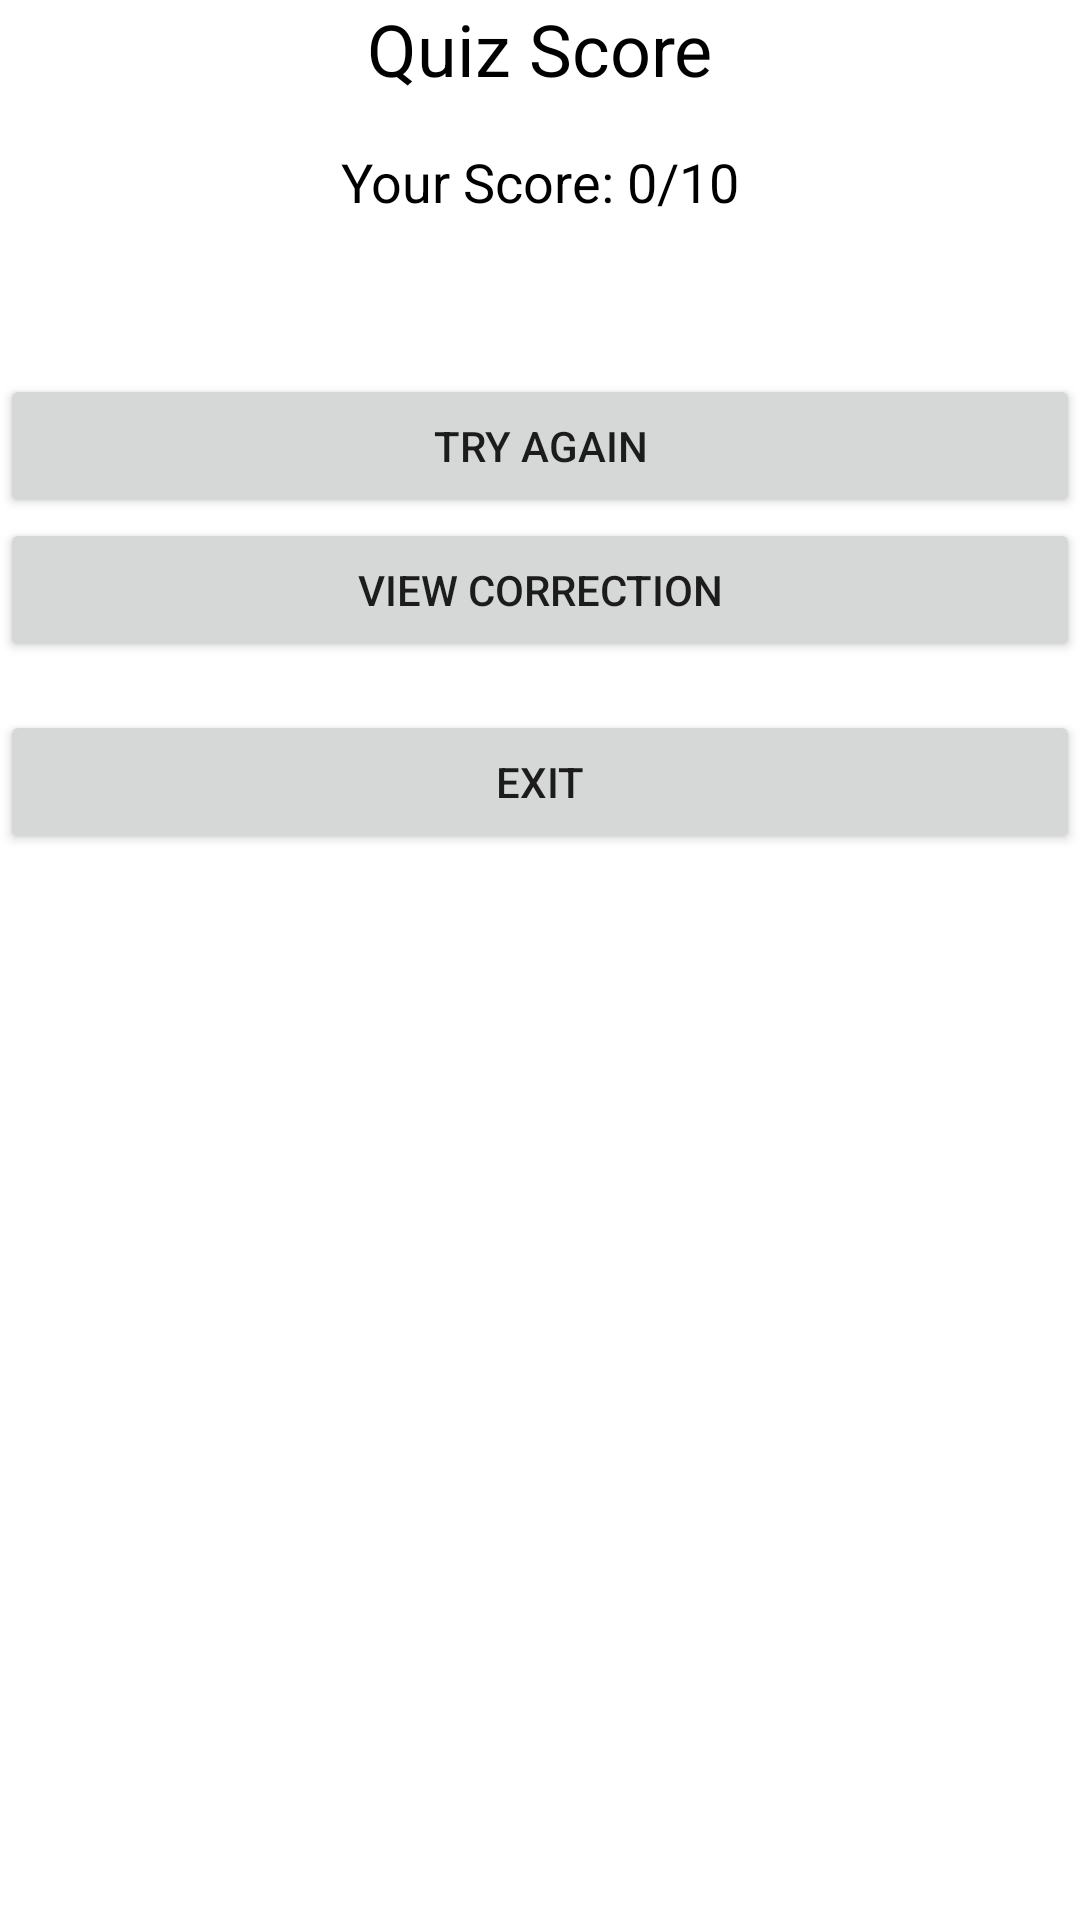

Reconstruct the res/layout file that produces this screen, plus the resources it refers to.
<!-- AndroidManifest.xml: application theme Theme.MedQuiz -->
<!-- res/layout/fragment_scores.xml -->
<?xml version="1.0" encoding="utf-8"?>
<LinearLayout xmlns:android="http://schemas.android.com/apk/res/android"
    android:orientation="vertical"
    android:layout_width="match_parent"
    android:layout_height="match_parent">
    <TextView
        android:id="@+id/textViewTitle"
        android:layout_width="wrap_content"
        android:layout_height="wrap_content"
        android:text="Quiz Score"
        android:textSize="24sp"
        android:textColor="@android:color/black"
        android:layout_gravity="center"/>

    <TextView
        android:id="@+id/textViewScore"
        android:layout_width="wrap_content"
        android:layout_height="wrap_content"
        android:text="Your Score: 0/10"
        android:textSize="18sp"
        android:textColor="@android:color/black"
        android:layout_gravity="center"
        android:layout_marginTop="16dp"/>

    <LinearLayout
        android:id="@+id/subject_scores_layout"
        android:layout_width="match_parent"
        android:layout_height="wrap_content"
        android:layout_marginTop="20dp"
        android:orientation="vertical"></LinearLayout>

    <Button
        android:id="@+id/buttonTryAgain"
        android:layout_width="match_parent"
        android:layout_height="wrap_content"
        android:text="Try Again"
        android:layout_marginTop="32dp"/>

    <Button
        android:id="@+id/buttonViewCorrection"
        android:layout_width="match_parent"
        android:layout_height="wrap_content"
        android:text="View Correction" />

    <Button
        android:id="@+id/buttonExit"
        android:layout_width="match_parent"
        android:layout_height="wrap_content"
        android:text="Exit"
        android:layout_marginTop="16dp"/>
</LinearLayout>
<!-- resources referenced by this layout -->
<resources>
  <style name="Theme.MedQuiz" parent="Theme.MaterialComponents.DayNight.DarkActionBar">
          
          <item name="colorPrimary">@color/purple_500</item>
          <item name="colorPrimaryVariant">@color/purple_700</item>
          <item name="colorOnPrimary">@color/white</item>
          
          <item name="colorSecondary">@color/teal_200</item>
          <item name="colorSecondaryVariant">@color/teal_700</item>
          <item name="colorOnSecondary">@color/black</item>
          
          <item name="android:statusBarColor">?attr/colorPrimaryVariant</item>
          
      </style>
  <!-- not gathered from this repository: default colours our renderer supplied (Android Studio template values) -->
  <color name="purple_500">#FF6200EE</color>
  <color name="purple_700">#FF3700B3</color>
  <color name="teal_200">#FF03DAC5</color>
  <color name="teal_700">#FF018786</color>
  <color name="black">#FF000000</color>
  <color name="white">#FFFFFFFF</color>
</resources>
